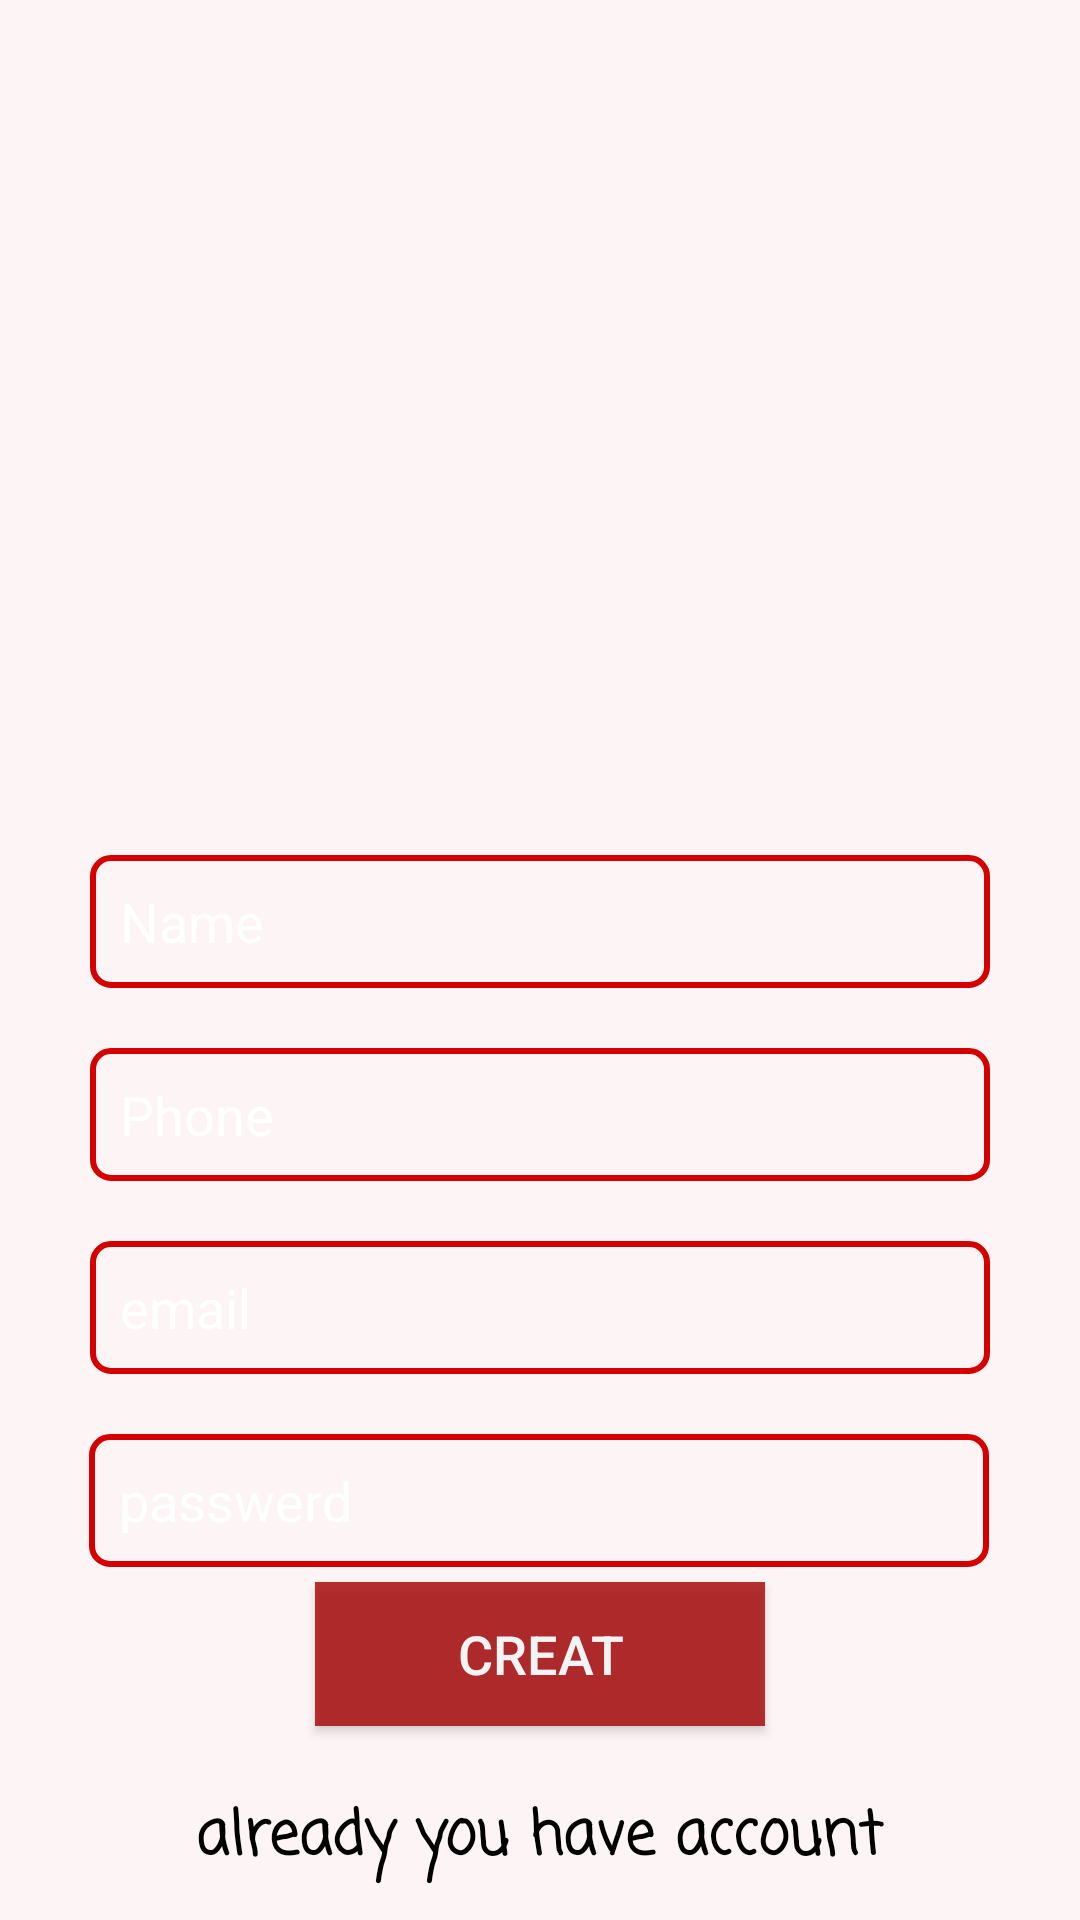

Reconstruct the res/layout file that produces this screen, plus the resources it refers to.
<!-- AndroidManifest.xml: application theme Theme.FinalProjict -->
<!-- res/layout/activity_register.xml -->
<?xml version="1.0" encoding="utf-8"?>
<androidx.constraintlayout.widget.ConstraintLayout xmlns:android="http://schemas.android.com/apk/res/android"
    xmlns:app="http://schemas.android.com/apk/res-auto"
    xmlns:tools="http://schemas.android.com/tools"
    android:layout_width="match_parent"
    android:layout_height="match_parent"
    tools:context=".Register"
    android:background="#66FFEBEE"
    android:padding="10dp"
    >

    <Button
        android:id="@+id/buttonRegister"
        android:layout_width="150dp"
        android:layout_height="wrap_content"
        android:layout_marginStart="150dp"
        android:layout_marginLeft="150dp"
        android:layout_marginEnd="150dp"
        android:layout_marginRight="150dp"
        android:layout_marginBottom="50dp"
        android:alpha=".8"
        android:background="#A50202"
        android:text="Creat"
        android:textColor="#fff"
        android:textSize="18sp"
        app:layout_constraintBottom_toBottomOf="parent"
        app:layout_constraintEnd_toEndOf="parent"
        app:layout_constraintStart_toStartOf="parent"
        app:layout_constraintTop_toBottomOf="@+id/editPassword" />

    <TextView

        android:layout_width="wrap_content"
        android:layout_height="wrap_content"
        android:paddingTop="20dp"
        android:layout_gravity="center"
        android:textSize="20sp"
        android:text="already you have account"
        android:fontFamily="casual"
        android:textStyle="bold"
        android:textColor="#000"
        android:onClick="c"
        app:layout_constraintBottom_toBottomOf="parent"
        app:layout_constraintEnd_toEndOf="parent"
        app:layout_constraintStart_toStartOf="parent"
        app:layout_constraintTop_toBottomOf="@+id/buttonRegister"/>

    <EditText
        android:id="@+id/editAge"
        android:layout_width="300dp"
        android:layout_height="wrap_content"
        android:layout_marginStart="150dp"
        android:layout_marginLeft="150dp"
        android:layout_marginTop="20dp"
        android:layout_marginEnd="150dp"
        android:layout_marginRight="150dp"
        android:background="@drawable/backgroundeditview"
        android:ems="10"
        android:fadeScrollbars="true"
        android:hint="Phone"
        android:inputType="number"
        android:padding="10dp"
        android:textColorHint="#fff"
        app:layout_constraintEnd_toEndOf="parent"
        app:layout_constraintStart_toStartOf="parent"
        app:layout_constraintTop_toBottomOf="@+id/editName" />

    <EditText
        android:id="@+id/editEmail"
        android:layout_width="300dp"
        android:layout_height="wrap_content"
        android:layout_marginStart="150dp"
        android:layout_marginLeft="150dp"
        android:layout_marginTop="20dp"
        android:layout_marginEnd="150dp"
        android:layout_marginRight="150dp"
        android:background="@drawable/backgroundeditview"
        android:ems="10"
        android:hint="email"
        android:inputType="textEmailAddress"
        android:padding="10dp"
        android:textColorHint="#fff"
        app:layout_constraintEnd_toEndOf="parent"
        app:layout_constraintStart_toStartOf="parent"
        app:layout_constraintTop_toBottomOf="@+id/editAge" />

    <EditText
        android:id="@+id/editPassword"
        android:layout_width="300dp"
        android:layout_height="wrap_content"
        android:layout_marginStart="150dp"
        android:layout_marginLeft="150dp"
        android:layout_marginTop="20dp"
        android:layout_marginEnd="150dp"
        android:layout_marginRight="150dp"
        android:background="@drawable/backgroundeditview"
        android:ems="10"
        android:hint="passwerd"
        android:inputType="textPassword"
        android:padding="10dp"
        android:textColorHint="#fff"
        app:layout_constraintEnd_toEndOf="parent"
        app:layout_constraintHorizontal_bias="0.502"
        app:layout_constraintStart_toStartOf="parent"
        app:layout_constraintTop_toBottomOf="@+id/editEmail" />


    <EditText
        android:id="@+id/editName"
        android:layout_width="300dp"
        android:layout_height="wrap_content"
        android:layout_marginStart="150dp"
        android:layout_marginLeft="150dp"
        android:layout_marginTop="25dp"
        android:layout_marginEnd="150dp"
        android:layout_marginRight="150dp"
        android:background="@drawable/backgroundeditview"
        android:ems="10"
        android:hint="Name"
        android:inputType="textEmailAddress"
        android:padding="10dp"
        android:textColorHint="#fff"
        app:layout_constraintEnd_toEndOf="parent"
        app:layout_constraintStart_toStartOf="parent"
        app:layout_constraintTop_toBottomOf="@+id/imageView2" />

    <ImageView
        android:id="@+id/imageView2"
        android:layout_width="150dp"
        android:layout_height="150dp"
        android:layout_marginStart="150dp"
        android:layout_marginLeft="150dp"
        android:layout_marginTop="100dp"
        android:layout_marginEnd="150dp"
        android:layout_marginRight="150dp"
        app:layout_constraintEnd_toEndOf="parent"
        app:layout_constraintHorizontal_bias="0.512"
        app:layout_constraintStart_toStartOf="parent"
        app:layout_constraintTop_toTopOf="parent"
        app:srcCompat="@drawable/search" />

</androidx.constraintlayout.widget.ConstraintLayout>
<!-- resources referenced by this layout -->
<resources>
  <!-- drawable backgroundeditview (drawable) -->
  <?xml version="1.0" encoding="utf-8"?>
  <shape xmlns:android="http://schemas.android.com/apk/res/android">
  
      <stroke
          android:color="#D50000"
          android:width="2dp"
          />
      <corners
          android:radius="6dp"
          />
  </shape>
  <style name="Theme.FinalProjict" parent="Theme.MaterialComponents.DayNight.NoActionBar.Bridge">
          
          <item name="colorPrimary">@color/purple_500</item>
          <item name="colorPrimaryVariant">@color/purple_700</item>
          <item name="colorOnPrimary">@color/white</item>
          
          <item name="colorSecondary">@color/teal_200</item>
          <item name="colorSecondaryVariant">@color/teal_700</item>
          <item name="colorOnSecondary">@color/black</item>
          
          <item name="android:statusBarColor" tools:targetApi="l">?attr/colorPrimaryVariant</item>
          
  
      </style>
  <color name="purple_500">#856A6762</color>
  <color name="purple_700">#856A6762</color>
  <color name="white">#FFFFFFFF</color>
  <color name="teal_200">#FF03DAC5</color>
  <color name="teal_700">#FF018786</color>
  <color name="black">#FF000000</color>
</resources>
